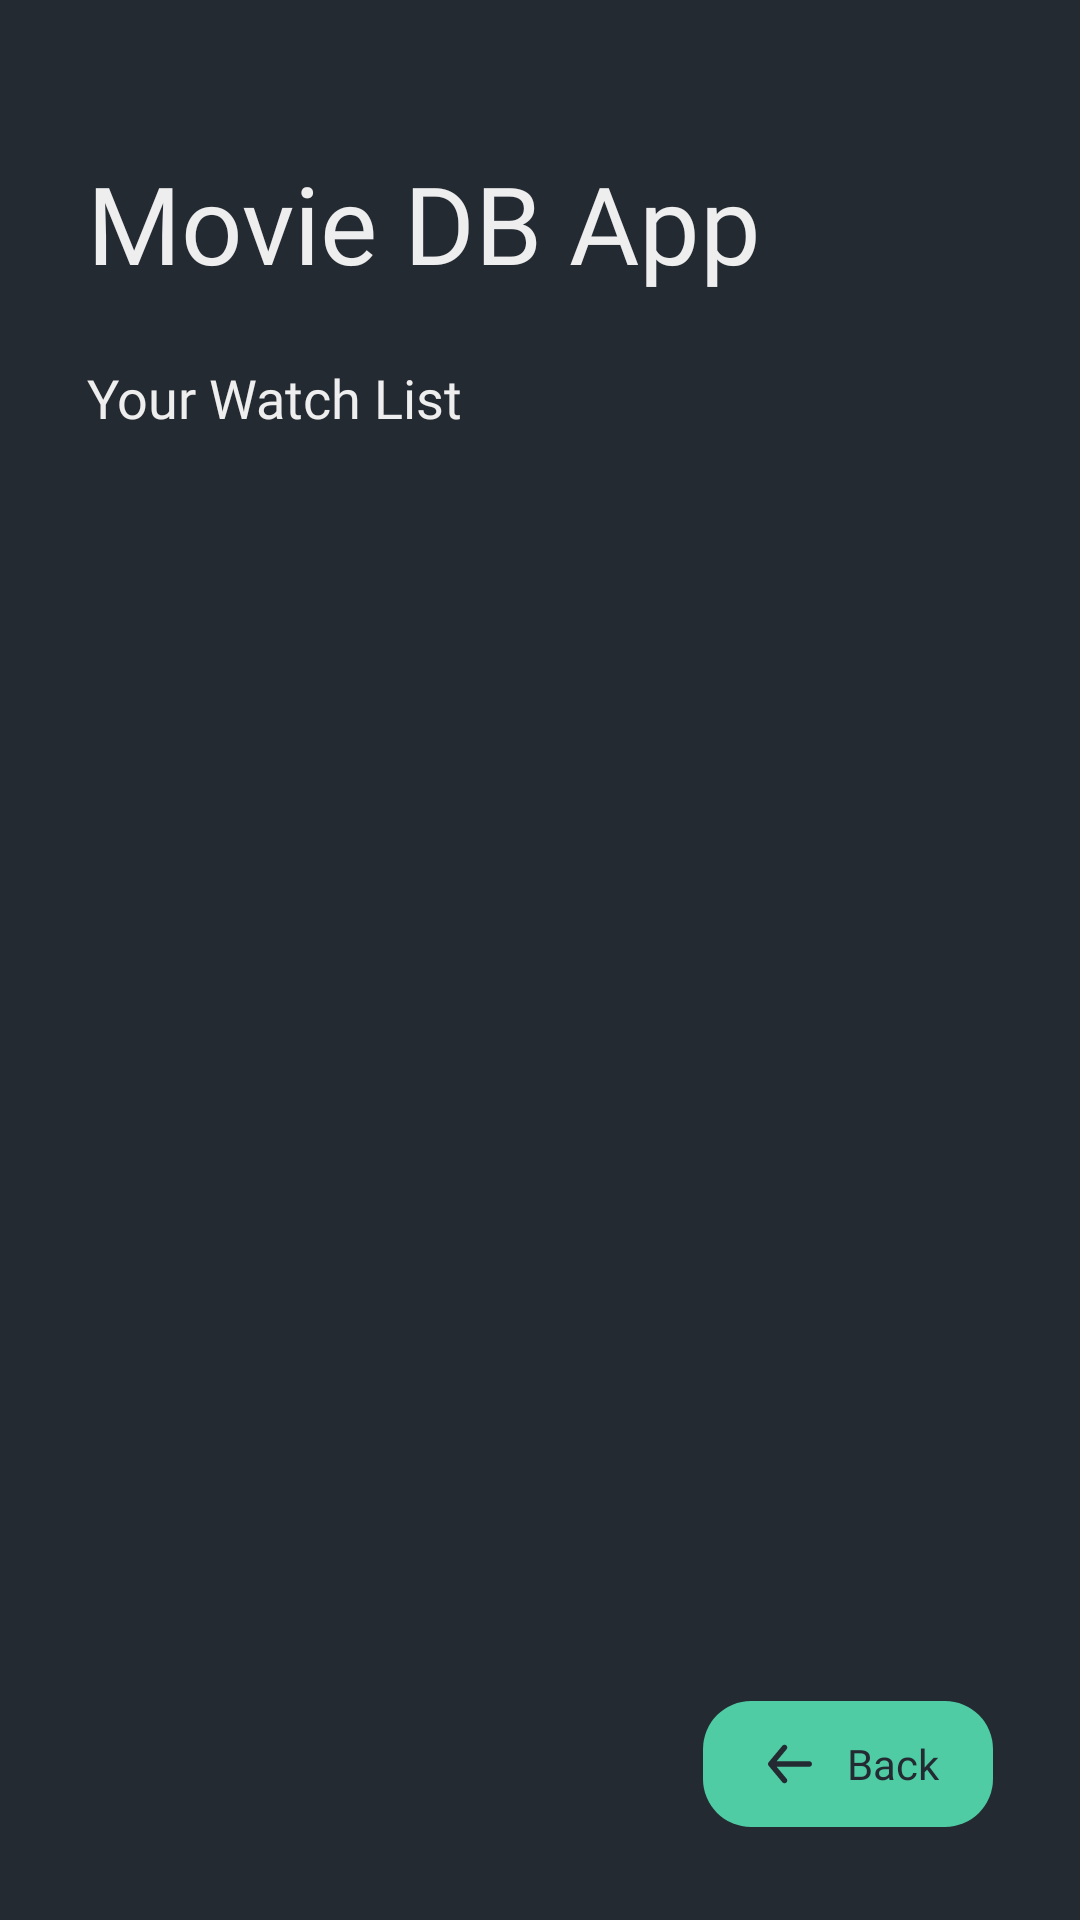

Android layout source for this screen:
<!-- AndroidManifest.xml: application theme splashScreenTheme -->
<!-- res/layout/fragment_watch_list.xml -->
<?xml version="1.0" encoding="utf-8"?>
<androidx.constraintlayout.widget.ConstraintLayout xmlns:android="http://schemas.android.com/apk/res/android"
    xmlns:tools="http://schemas.android.com/tools"
    xmlns:app="http://schemas.android.com/apk/res-auto"
    android:layout_width="match_parent"
    android:layout_height="match_parent"
    android:background="@color/dark_primary">

    <androidx.core.widget.NestedScrollView
        android:layout_width="match_parent"
        android:layout_height="match_parent"
        android:background="@color/dark_primary"
        android:clipToPadding="false"
        android:fillViewport="true"
        app:layout_constraintBottom_toBottomOf="parent"
        app:layout_constraintEnd_toEndOf="parent"
        app:layout_constraintStart_toStartOf="parent"
        app:layout_constraintTop_toTopOf="parent">

        <LinearLayout
            android:layout_width="match_parent"
            android:layout_height="match_parent"
            android:clipToPadding="false"
            android:orientation="vertical"
            android:paddingHorizontal="29dp">

            <TextView
                android:id="@+id/tvAppTitle"
                android:layout_width="match_parent"
                android:layout_height="wrap_content"
                android:layout_marginTop="50dp"
                android:fontFamily="@font/poppins_bold"
                android:text="@string/movie_db_app"
                android:textColor="@color/light_primary"
                android:textSize="36sp" />

            <TextView
                android:id="@+id/tvQuote"
                android:layout_width="match_parent"
                android:layout_height="wrap_content"
                android:layout_marginTop="22dp"
                android:fontFamily="@font/poppins_semibold"
                android:text="@string/your_watch_list"
                android:textColor="@color/light_primary"
                android:textSize="18sp" />

            <ProgressBar
                android:id="@+id/progressLoad"
                android:layout_width="match_parent"
                android:layout_height="44dp"
                android:layout_marginTop="22dp"
                android:visibility="gone" />

            <TextView
                android:id="@+id/tvEmpty"
                android:layout_width="wrap_content"
                android:layout_height="wrap_content"
                android:layout_marginTop="22dp"
                android:fontFamily="@font/poppins_medium"
                android:text="@string/you_don_t_have_any_watch_list"
                android:textColor="@color/green_accent"
                android:textSize="14sp"
                android:visibility="gone" />

            <androidx.recyclerview.widget.RecyclerView
                android:id="@+id/rvWatchList"
                android:layout_width="match_parent"
                android:layout_height="wrap_content"
                android:layout_marginTop="22dp"
                tools:itemCount="2"
                tools:listitem="@layout/item_movie" />

        </LinearLayout>

    </androidx.core.widget.NestedScrollView>

    <LinearLayout
        android:id="@+id/llBack"
        android:layout_width="wrap_content"
        android:layout_height="42dp"
        android:layout_marginEnd="29dp"
        android:layout_marginBottom="31dp"
        android:background="@drawable/bg_radius_16dp"
        android:gravity="center"
        android:orientation="horizontal"
        android:paddingHorizontal="18dp"
        android:paddingVertical="10dp"
        app:layout_constraintBottom_toBottomOf="parent"
        app:layout_constraintEnd_toEndOf="parent">

        <ImageView
            android:layout_width="22dp"
            android:layout_height="22dp"
            android:layout_marginEnd="4dp"
            android:background="@drawable/ic_back"
            android:backgroundTint="@color/dark_primary"
            android:contentDescription="@string/icon_watch_list" />

        <TextView
            android:layout_width="wrap_content"
            android:layout_height="wrap_content"
            android:layout_marginStart="4dp"
            android:fontFamily="@font/poppins_bold"
            android:text="@string/back"
            android:textColor="@color/dark_primary"
            android:textSize="14sp" />

    </LinearLayout>

</androidx.constraintlayout.widget.ConstraintLayout>
<!-- res/layout/item_movie.xml (included above) -->
<?xml version="1.0" encoding="utf-8"?>
<androidx.constraintlayout.widget.ConstraintLayout xmlns:android="http://schemas.android.com/apk/res/android"
    xmlns:app="http://schemas.android.com/apk/res-auto"
    xmlns:tools="http://schemas.android.com/tools"
    android:id="@+id/clMovie"
    android:layout_width="match_parent"
    android:layout_height="wrap_content"
    android:layout_marginBottom="18dp">

    <ImageView
        android:id="@+id/ivMoviePoster"
        android:layout_width="95dp"
        android:layout_height="120dp"
        android:contentDescription="@string/poster_image"
        android:src="@drawable/bg_radius_16dp"
        app:layout_constraintStart_toStartOf="parent"
        app:layout_constraintTop_toTopOf="parent" />

    <LinearLayout
        android:id="@+id/linearLayout"
        android:layout_width="0dp"
        android:layout_height="wrap_content"
        android:layout_marginStart="22dp"
        android:orientation="vertical"
        app:layout_constraintEnd_toStartOf="@+id/ivBookmark"
        app:layout_constraintStart_toEndOf="@+id/ivMoviePoster"
        app:layout_constraintTop_toTopOf="parent">

        <TextView
            android:layout_width="wrap_content"
            android:layout_height="wrap_content"
            android:fontFamily="@font/poppins_medium"
            android:text="@string/title"
            android:textColor="@color/light_primary"
            android:textSize="12sp" />

        <TextView
            android:id="@+id/tvMovieTitle"
            android:layout_width="wrap_content"
            android:layout_height="wrap_content"
            android:ellipsize="end"
            android:fontFamily="@font/poppins"
            android:lines="1"
            android:textColor="@color/light_primary"
            android:textSize="12sp"
            tools:text="Spiderman No Way Home" />

        <TextView
            android:layout_width="wrap_content"
            android:layout_height="wrap_content"
            android:layout_marginTop="5dp"
            android:fontFamily="@font/poppins_medium"
            android:text="@string/release_date"
            android:textColor="@color/light_primary"
            android:textSize="12sp" />

        <TextView
            android:id="@+id/tvMovieReleaseDate"
            android:layout_width="wrap_content"
            android:layout_height="wrap_content"
            android:ellipsize="end"
            android:fontFamily="@font/poppins"
            android:lines="1"
            android:textColor="@color/light_primary"
            android:textSize="12sp"
            tools:text="Spiderman No Way Home" />

        <TextView
            android:layout_width="wrap_content"
            android:layout_height="wrap_content"
            android:layout_marginTop="5dp"
            android:fontFamily="@font/poppins_medium"
            android:textColor="@color/light_primary"
            android:textSize="12sp"
            android:text="@string/average_rating" />

        <TextView
            android:id="@+id/tvAverageRating"
            android:layout_width="wrap_content"
            android:layout_height="wrap_content"
            android:ellipsize="end"
            android:fontFamily="@font/poppins"
            android:lines="1"
            android:textColor="@color/light_primary"
            android:textSize="12sp"
            tools:text="Spiderman No Way Home" />

    </LinearLayout>

    <ImageView
        android:id="@+id/ivBookmark"
        android:layout_width="24dp"
        android:layout_height="24dp"
        android:contentDescription="@string/icon_bookmark"
        android:background="@drawable/ic_bookmark"
        app:layout_constraintEnd_toEndOf="parent"
        app:layout_constraintTop_toTopOf="parent" />

    <ImageView
        android:id="@+id/ivRate"
        android:layout_width="24dp"
        android:layout_height="24dp"
        android:layout_marginTop="18dp"
        android:background="@drawable/ic_rate_before"
        android:contentDescription="@string/icon_bookmark"
        app:layout_constraintEnd_toEndOf="parent"
        app:layout_constraintTop_toBottomOf="@id/ivBookmark" />

    <TextView
        android:id="@+id/tvRating"
        android:layout_width="0dp"
        android:layout_height="wrap_content"
        android:ellipsize="end"
        android:layout_marginTop="5dp"
        android:fontFamily="@font/poppins_medium"
        android:lines="1"
        android:gravity="center_horizontal"
        android:text="@string/_0_0"
        android:textColor="@color/light_primary"
        android:textSize="12sp"
        app:layout_constraintEnd_toEndOf="@id/ivRate"
        app:layout_constraintStart_toStartOf="@+id/ivRate"
        app:layout_constraintTop_toBottomOf="@+id/ivRate" />

    <View
        android:id="@+id/view"
        android:layout_width="0dp"
        android:layout_height="3dp"
        android:layout_marginTop="18dp"
        android:background="@drawable/bg_radius_16dp_dark"
        app:layout_constraintEnd_toEndOf="parent"
        app:layout_constraintStart_toStartOf="parent"
        app:layout_constraintTop_toBottomOf="@id/linearLayout" />

</androidx.constraintlayout.widget.ConstraintLayout>
<!-- resources referenced by this layout -->
<resources>
  <color name="dark_primary">#FF242A32</color>
  <color name="green_accent">#FF4FCCA3</color>
  <color name="light_primary">#FFEEEEEE</color>
  <!-- drawable bg_radius_16dp (drawable) -->
  <?xml version="1.0" encoding="utf-8"?>
  <shape xmlns:android="http://schemas.android.com/apk/res/android">
      <corners android:radius="16dp" />
  
      <solid android:color="@color/green_accent" />
  
  </shape>
  <!-- drawable bg_radius_16dp_dark (drawable) -->
  <?xml version="1.0" encoding="utf-8"?>
  <shape xmlns:android="http://schemas.android.com/apk/res/android">
      <corners android:radius="16dp" />
  
      <solid android:color="@color/dark_secondary" />
  
  </shape>
  <!-- drawable ic_back (drawable) -->
  <vector xmlns:android="http://schemas.android.com/apk/res/android"
      android:width="24dp"
      android:height="24dp"
      android:viewportWidth="24"
      android:viewportHeight="24">
      <path
          android:fillColor="#EEEEEE"
          android:pathData="M19,11H7.14L10.77,6.64C10.9397,6.4358 11.0214,6.1725 10.997,5.9081C10.9726,5.6437 10.8442,5.3997 10.64,5.23C10.4358,5.0603 10.1725,4.9786 9.9081,5.003C9.6437,5.0274 9.3997,5.1558 9.23,5.36L4.23,11.36C4.1964,11.4077 4.1663,11.4579 4.14,11.51C4.14,11.56 4.14,11.59 4.07,11.64C4.0247,11.7547 4.0009,11.8767 4,12C4.0009,12.1233 4.0247,12.2453 4.07,12.36C4.07,12.41 4.07,12.44 4.14,12.49C4.1663,12.5421 4.1964,12.5923 4.23,12.64L9.23,18.64C9.324,18.7529 9.4418,18.8437 9.5749,18.9059C9.7079,18.9681 9.8531,19.0002 10,19C10.2337,19.0005 10.4601,18.9191 10.64,18.77C10.7413,18.6861 10.825,18.583 10.8863,18.4666C10.9477,18.3503 10.9855,18.223 10.9975,18.092C11.0096,17.961 10.9957,17.8289 10.9567,17.7033C10.9176,17.5777 10.8542,17.461 10.77,17.36L7.14,13H19C19.2652,13 19.5196,12.8946 19.7071,12.7071C19.8946,12.5196 20,12.2652 20,12C20,11.7348 19.8946,11.4804 19.7071,11.2929C19.5196,11.1054 19.2652,11 19,11Z" />
  </vector>
  <!-- drawable ic_bookmark (drawable) -->
  <vector xmlns:android="http://schemas.android.com/apk/res/android"
      android:width="24dp"
      android:height="24dp"
      android:viewportWidth="24"
      android:viewportHeight="24">
      <group>
          <clip-path android:pathData="M0,0h24v24h-24z" />
          <path
              android:fillColor="#EEEEEE"
              android:pathData="M3,3V23.25C2.9999,23.3802 3.0337,23.5083 3.0981,23.6215C3.1625,23.7347 3.2553,23.8291 3.3673,23.8956C3.4794,23.962 3.6067,23.9982 3.737,24.0004C3.8672,24.0027 3.9957,23.971 4.11,23.9085L12,19.6035L19.89,23.9085C20.0043,23.971 20.1328,24.0027 20.263,24.0004C20.3933,23.9982 20.5207,23.962 20.6327,23.8956C20.7447,23.8291 20.8375,23.7347 20.9019,23.6215C20.9663,23.5083 21.0001,23.3802 21,23.25V3C21,2.2043 20.6839,1.4413 20.1213,0.8787C19.5587,0.3161 18.7956,0 18,0L6,0C5.2043,0 4.4413,0.3161 3.8787,0.8787C3.3161,1.4413 3,2.2043 3,3V3Z" />
      </group>
  </vector>
  <string name="_0_0">0.0</string>
  <string name="average_rating">Average Rating:</string>
  <string name="back">Back</string>
  <string name="icon_bookmark">icon bookmark</string>
  <string name="icon_watch_list">icon watch list</string>
  <string name="movie_db_app">Movie DB App</string>
  <string name="poster_image">poster image</string>
  <string name="release_date">Release Date</string>
  <string name="title">Title</string>
  <string name="you_don_t_have_any_watch_list">You don\'t have any watch list</string>
  <string name="your_watch_list">Your Watch List</string>
  <style name="splashScreenTheme" parent="Theme.AppCompat.NoActionBar">
          <item name="android:windowBackground">@drawable/splash_image</item>
          <item name="android:statusBarColor">@color/dark_primary</item>
      </style>
  <color name="dark_secondary">#FF3A3F47</color>
  <!-- drawable splash_image (drawable-v24) -->
  <?xml version="1.0" encoding="utf-8"?>
  <layer-list xmlns:android="http://schemas.android.com/apk/res/android">
      <item android:drawable="@color/dark_primary" />
      <item
          android:drawable="@drawable/ic_logo_movie_db"
          android:gravity="center" />
  </layer-list>
</resources>
